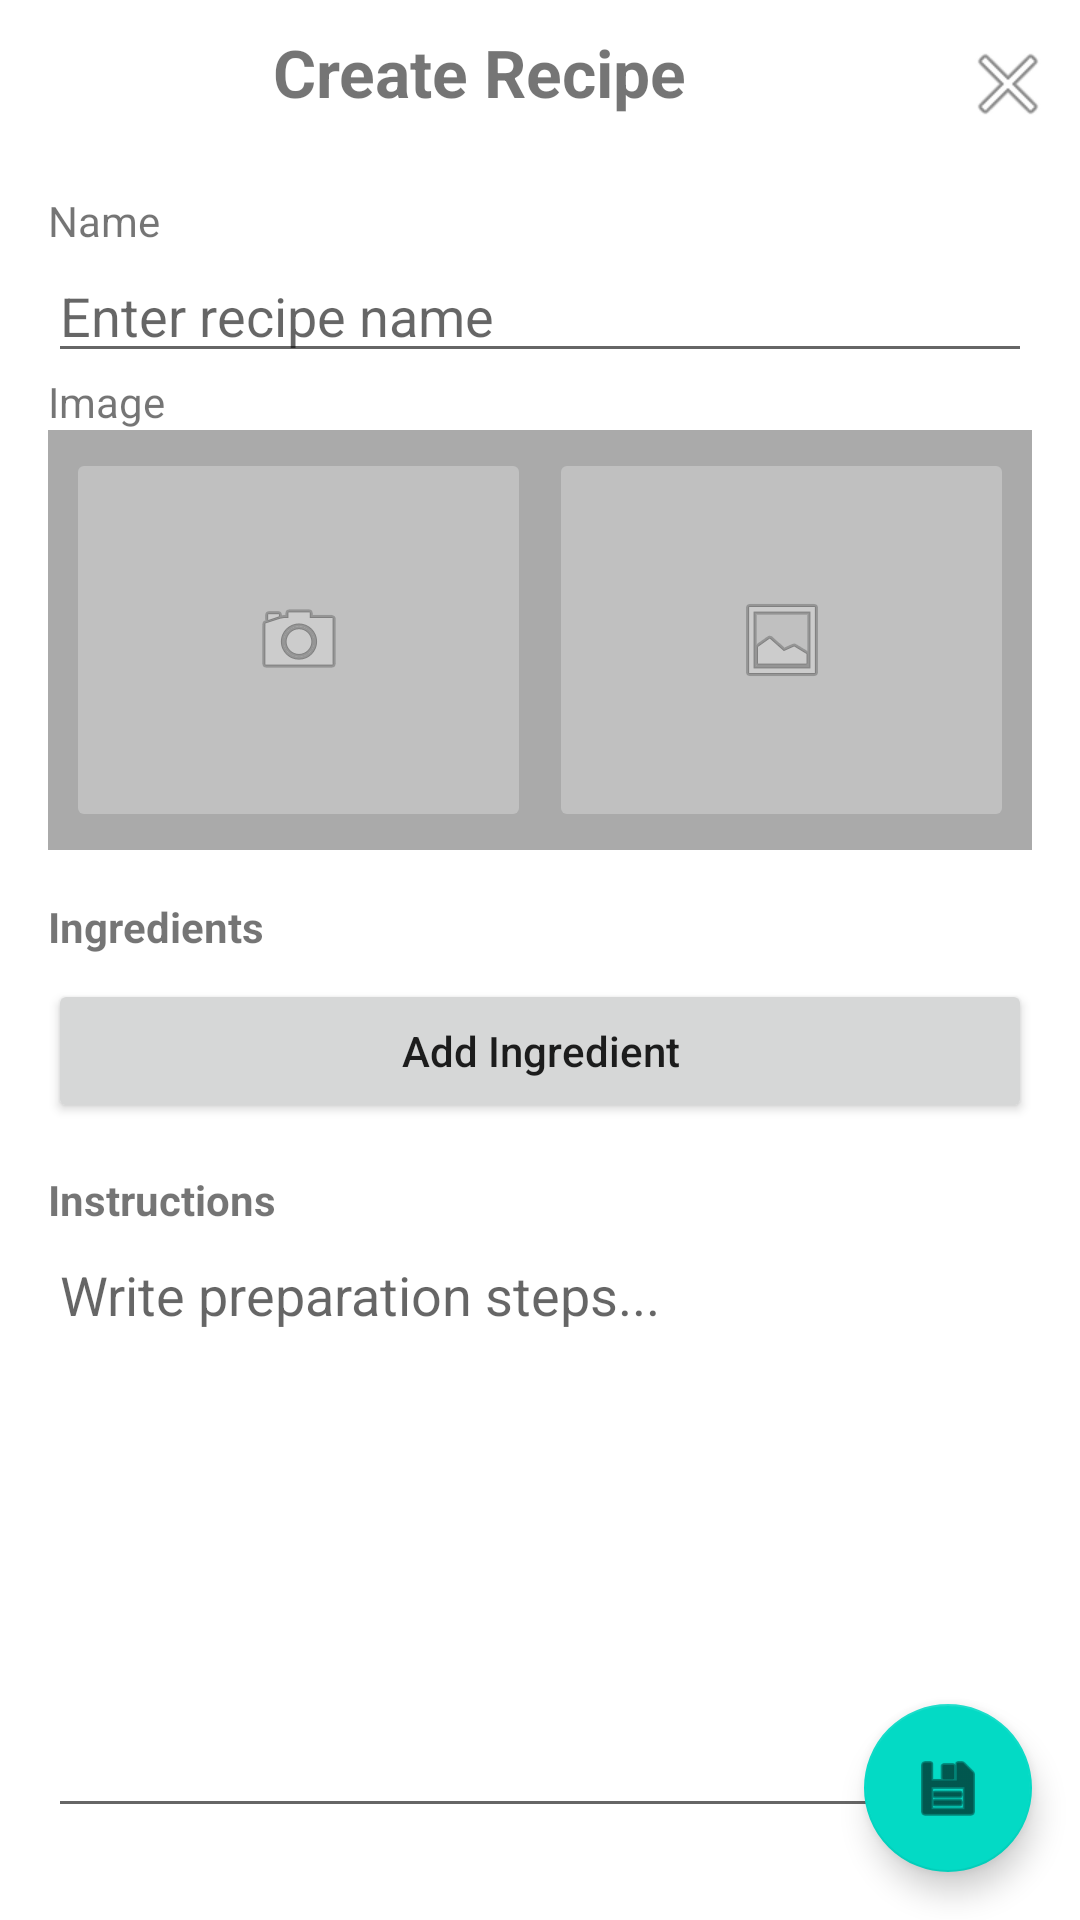

Produce the Android XML layout that renders to this screen, including the resource entries it uses.
<!-- AndroidManifest.xml: application theme Theme.Mealy -->
<!-- res/layout/fragment_recipe_add.xml -->
<?xml version="1.0" encoding="utf-8"?>
<androidx.constraintlayout.widget.ConstraintLayout xmlns:android="http://schemas.android.com/apk/res/android"
    xmlns:app="http://schemas.android.com/apk/res-auto"
    xmlns:tools="http://schemas.android.com/tools"
    android:layout_width="match_parent"
    android:layout_height="match_parent">

    
    <ImageButton
        android:id="@+id/btn_close"
        android:layout_width="wrap_content"
        android:layout_height="40dp"
        android:layout_margin="8dp"
        android:background="?attr/selectableItemBackgroundBorderless"
        android:contentDescription="Close"
        android:src="@android:drawable/ic_menu_close_clear_cancel"
        app:layout_constraintEnd_toEndOf="parent"
        app:layout_constraintTop_toTopOf="parent" />

    <TextView
        android:layout_width="wrap_content"
        android:layout_height="wrap_content"
        android:text="@string/create_recipe"
        android:textSize="22sp"
        android:textStyle="bold"
        app:layout_constraintBottom_toTopOf="@+id/scvRecipe"
        app:layout_constraintEnd_toStartOf="@+id/btn_close"
        app:layout_constraintStart_toStartOf="parent"
        app:layout_constraintTop_toTopOf="parent" />

    <ScrollView
        android:id="@+id/scvRecipe"
        android:layout_width="0dp"
        android:layout_height="0dp"
        android:fillViewport="true"
        app:layout_constraintBottom_toBottomOf="parent"
        app:layout_constraintEnd_toEndOf="parent"
        app:layout_constraintStart_toStartOf="parent"
        app:layout_constraintTop_toBottomOf="@id/btn_close">

        <LinearLayout
            android:layout_width="match_parent"
            android:layout_height="wrap_content"
            android:orientation="vertical"
            android:padding="16dp"
            android:paddingBottom="80dp"
            android:clipToPadding="false">

            
            <TextView
                android:layout_width="wrap_content"
                android:layout_height="wrap_content"
                android:text="@string/name" />

            

            <LinearLayout
                android:id="@+id/row_recipe_name"
                android:layout_width="match_parent"
                android:layout_height="wrap_content"
                android:orientation="horizontal"
                android:gravity="top">

                <EditText
                    android:id="@+id/et_recipe_name"
                    android:layout_width="0dp"
                    android:layout_height="wrap_content"
                    android:layout_weight="1"
                    android:hint="Enter recipe name"
                    android:inputType="textPersonName" />

                
            </LinearLayout>

            
            <TextView
                android:layout_width="match_parent"
                android:layout_height="wrap_content"
                android:text="Image" />

            <FrameLayout
                android:id="@+id/layout_recipe_image"
                android:layout_width="match_parent"
                android:layout_height="wrap_content">

                <ImageView
                    android:id="@+id/iv_recipe_photo"
                    android:layout_width="match_parent"
                    android:layout_height="140dp"
                    android:background="@android:color/darker_gray"
                    android:contentDescription="Recipe photo"
                    android:padding="6dp"
                    android:scaleType="centerCrop" />

                
                <LinearLayout
                    android:layout_width="match_parent"
                    android:layout_height="match_parent"
                    android:layout_margin="6dp"
                    android:alpha=".5"
                    android:orientation="horizontal">

                    <ImageButton
                        android:id="@+id/btn_remove_img"
                        android:layout_width="0dp"
                        android:layout_height="match_parent"
                        android:layout_weight="1"
                        android:paddingHorizontal="10dp"
                        android:paddingVertical="6dp"
                        android:src="@android:drawable/ic_menu_close_clear_cancel"
                        android:textAllCaps="false"
                        android:textSize="12sp"
                        android:visibility="gone"
                        app:tint="@color/design_default_color_error"
                        tools:visibility="visible" />

                    <ImageButton
                        android:id="@+id/btn_camera"
                        android:layout_width="0dp"
                        android:layout_height="match_parent"
                        android:layout_weight="1"
                        android:paddingHorizontal="10dp"
                        android:paddingVertical="6dp"
                        android:src="@android:drawable/ic_menu_camera"
                        android:textAllCaps="false"
                        android:textSize="12sp" />

                    <ImageButton
                        android:id="@+id/btn_gallery"
                        android:layout_width="0dp"
                        android:layout_height="match_parent"
                        android:layout_marginStart="6dp"
                        android:layout_weight="1"
                        android:paddingHorizontal="10dp"
                        android:paddingVertical="6dp"
                        android:src="@android:drawable/ic_menu_gallery"
                        android:textAllCaps="false"
                        android:textSize="12sp" />
                </LinearLayout>

            </FrameLayout>

            <TextView
                android:layout_width="wrap_content"
                android:layout_height="wrap_content"
                android:paddingTop="16dp"
                android:text="@string/ingredients"
                android:textStyle="bold" />

            <androidx.recyclerview.widget.RecyclerView
                android:id="@+id/rv_ingredients"
                android:layout_width="match_parent"
                android:layout_height="wrap_content"
                android:nestedScrollingEnabled="false"
                tools:itemCount="2"
                tools:listitem="@layout/item_kitchen_item_compact" />

            <Button
                android:id="@+id/btn_add_ingredient"
                android:layout_width="match_parent"
                android:layout_height="wrap_content"
                android:layout_marginTop="8dp"
                android:text="@string/add_ingredient"
                android:textAllCaps="false" />

            <TextView
                android:layout_width="wrap_content"
                android:layout_height="wrap_content"
                android:paddingTop="16dp"
                android:text="@string/instructions"
                android:textStyle="bold" />

            <EditText
                android:id="@+id/et_instructions"
                android:layout_width="match_parent"
                android:layout_height="200dp"
                android:gravity="top"
                android:hint="Write preparation steps..."
                android:inputType="textMultiLine" />

        </LinearLayout>
    </ScrollView>

    <com.google.android.material.floatingactionbutton.FloatingActionButton
        android:id="@+id/btn_save_recipe"
        android:layout_width="wrap_content"
        android:layout_height="wrap_content"
        android:layout_margin="16dp"
        android:contentDescription="@string/save"
        app:srcCompat="@android:drawable/ic_menu_save"
        app:layout_constraintBottom_toBottomOf="parent"
        app:layout_constraintEnd_toEndOf="parent" />

</androidx.constraintlayout.widget.ConstraintLayout>
<!-- res/layout/item_kitchen_item_compact.xml (included above) -->
<?xml version="1.0" encoding="utf-8"?>
<com.google.android.material.card.MaterialCardView xmlns:android="http://schemas.android.com/apk/res/android"
    xmlns:app="http://schemas.android.com/apk/res-auto"
    xmlns:tools="http://schemas.android.com/tools"
    android:id="@+id/card_container"
    android:layout_width="match_parent"
    android:layout_height="wrap_content"
    android:layout_margin="6dp"
    app:cardCornerRadius="12dp"
    app:cardElevation="4dp"
    app:strokeWidth="0dp">

    <LinearLayout
        android:layout_width="match_parent"
        android:layout_height="wrap_content"
        android:gravity="center|start"
        android:orientation="horizontal"
        android:padding="12dp">

        <CheckBox
            android:id="@+id/item_checkbox"
            android:layout_width="32dp"
            android:layout_height="32dp"
            android:background="@android:color/transparent"
            android:buttonTint="@android:color/holo_green_dark"
            android:visibility="visible" />

        <ImageView
            android:id="@+id/item_icon"
            android:layout_width="42dp"
            android:layout_height="42dp"
            android:padding="6dp"
            android:scaleType="fitCenter"
            android:visibility="visible"
            app:srcCompat="@drawable/ic_ing_butter" />

        <ImageView
            android:id="@+id/item_badge"
            android:layout_width="12dp"
            android:layout_height="10dp"
            android:background="@android:color/transparent"
            android:visibility="visible" />

        <TextView
            android:id="@+id/item_name"
            android:layout_width="wrap_content"
            android:layout_height="wrap_content"
            android:layout_weight="1"
            android:textSize="12sp"
            android:textStyle="bold"
            tools:text="@string/ing_butter" />

        <LinearLayout
            android:id="@+id/quantity_container"
            android:layout_width="wrap_content"
            android:layout_height="wrap_content"
            android:gravity="center"
            android:orientation="horizontal">

            <ImageButton
                android:id="@+id/btn_decrease"
                android:layout_width="32dp"
                android:layout_height="32dp"
                android:background="?attr/selectableItemBackgroundBorderless"
                app:srcCompat="@android:drawable/arrow_down_float" />

            <TextView
                android:id="@+id/item_quantity"
                android:layout_width="wrap_content"
                android:layout_height="wrap_content"
                android:layout_marginHorizontal="8dp"
                android:text="0"
                android:textSize="14sp"
                android:textStyle="bold" />

            <ImageButton
                android:id="@+id/btn_increase"
                android:layout_width="32dp"
                android:layout_height="32dp"
                android:background="?attr/selectableItemBackgroundBorderless"
                app:srcCompat="@android:drawable/arrow_up_float" />

        </LinearLayout>

    </LinearLayout>
</com.google.android.material.card.MaterialCardView>
<!-- resources referenced by this layout -->
<resources>
  <string name="add_ingredient">Add Ingredient</string>
  <string name="create_recipe">Create Recipe</string>
  <string name="ing_butter">Butter</string>
  <string name="ingredients">Ingredients</string>
  <string name="instructions">Instructions</string>
  <string name="name">Name</string>
  <string name="save">Save</string>
  <style name="Theme.Mealy" parent="Theme.MaterialComponents.DayNight.NoActionBar">
          
          <item name="colorPrimary">@color/purple_500</item>
          <item name="colorPrimaryVariant">@color/purple_700</item>
          <item name="colorOnPrimary">@color/white</item>
          
          <item name="colorSecondary">@color/teal_200</item>
          <item name="colorSecondaryVariant">@color/teal_700</item>
          <item name="colorOnSecondary">@color/black</item>
          
          <item name="android:statusBarColor">?attr/colorPrimaryVariant</item>
          
      </style>
  <color name="purple_500">#FF6200EE</color>
  <color name="purple_700">#FF3700B3</color>
  <color name="white">#FFFFFFFF</color>
  <color name="teal_200">#FF03DAC5</color>
  <color name="teal_700">#FF018786</color>
  <color name="black">#FF000000</color>
</resources>
